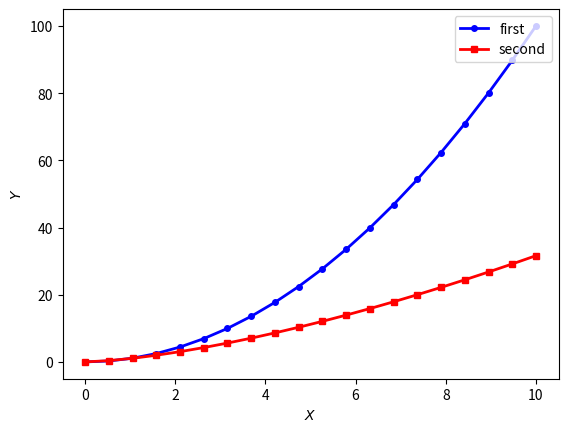

This figure's Python source:
import numpy as np
import matplotlib.pyplot as plt
a=np.linspace(0,10,20)
b=a**2
c=a**1.5
plt.axis([-0.5,10.5,-5,105])
plt.plot(a,b,"bo-",linewidth=2,markersize=4, label="first")
plt.plot(a,c,"rs-",linewidth=2,markersize=4, label="second")
plt.xlabel('$X$')
plt.ylabel('$Y$')
plt.legend(loc="upper right")
plt.savefig("h:\python\edx\plot.pdf")
plt.show()
